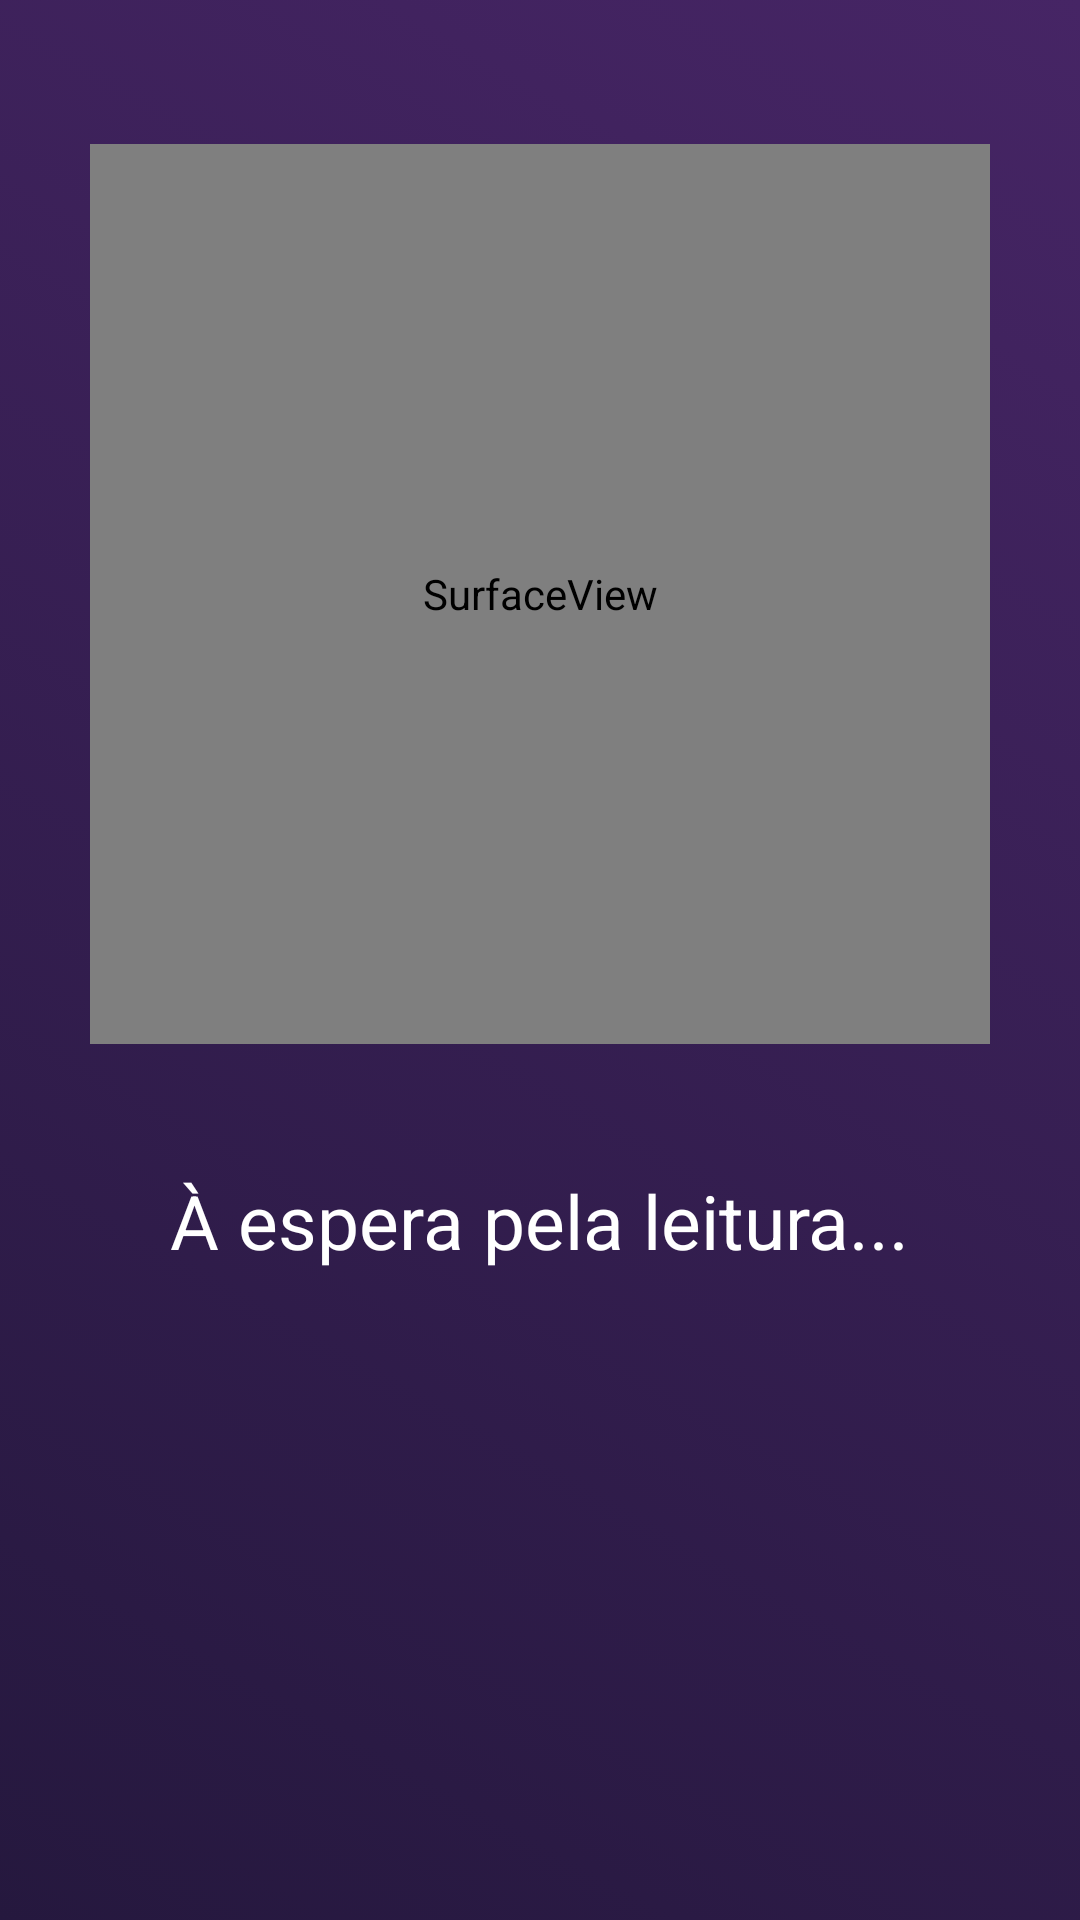

Write the Android layout XML for this screen, with the resource values it uses.
<!-- AndroidManifest.xml: application theme Theme.CSM -->
<!-- res/layout/activity_scanner.xml -->
<?xml version="1.0" encoding="utf-8"?>
<LinearLayout xmlns:android="http://schemas.android.com/apk/res/android"
    xmlns:app="http://schemas.android.com/apk/res-auto"
    xmlns:tools="http://schemas.android.com/tools"
    android:layout_width="match_parent"
    android:layout_height="match_parent"
    android:background="@drawable/gradient_dark"
    android:gravity="center_horizontal"
    android:orientation="vertical"
    android:padding="16dp"
    tools:context=".views.ScannerActivity">

    <SurfaceView
        android:id="@+id/sv_camera"
        android:layout_width="300dp"
        android:layout_height="300dp"
        android:layout_marginTop="32dp" />

    <TextView
        android:id="@+id/tv_text_scanned"
        android:layout_width="wrap_content"
        android:layout_height="wrap_content"
        android:layout_marginTop="32dp"
        android:background="@android:drawable/editbox_background_normal"
        android:backgroundTint="@color/white"
        android:padding="10dp"
        android:textColor="@color/black"
        android:textSize="30sp"
        android:visibility="gone" />

    <TextView
        android:id="@+id/tv_scanned_info"
        android:layout_width="wrap_content"
        android:layout_height="wrap_content"
        android:layout_marginTop="32dp"
        android:padding="10dp"
        android:text="À espera pela leitura..."
        android:textColor="@color/white"
        android:textSize="25sp" />

    <pl.droidsonroids.gif.GifImageView
        android:id="@+id/gif_scanner_check"
        android:layout_width="100dp"
        android:layout_height="100dp"
        android:layout_gravity="center"
        android:layout_marginTop="7dp"
        android:layout_marginBottom="30dp"
        android:src="@drawable/giphy"
        android:visibility="invisible" />

    <Button
        android:id="@+id/bt_open_scan"
        android:layout_width="200dp"
        android:layout_height="70dp"
        android:backgroundTint="@color/secondary_color"
        android:text="Abrir"
        android:textAllCaps="false"
        android:textSize="17dp"
        android:visibility="invisible" />

</LinearLayout>
<!-- resources referenced by this layout -->
<resources>
  <color name="black">#FF000000</color>
  <color name="secondary_color">#0DA2E8</color>
  <color name="white">#FFFFFFFF</color>
  <!-- drawable giphy: gif bitmap (drawable-v24, 127019 bytes) -->
  <!-- drawable gradient_dark (drawable) -->
  <?xml version="1.0" encoding="utf-8"?>
  <selector xmlns:android="http://schemas.android.com/apk/res/android">
      <item>
          <shape>
              <gradient
                  android:endColor="@color/gradient_end"
                  android:startColor="@color/primary_color"
                  android:type="linear"
                  android:centerX="0.8"
                  android:angle="45"/>
          </shape>
      </item>
  </selector>
  <style name="Theme.CSM" parent="Theme.MaterialComponents.DayNight.DarkActionBar">
          
          <item name="colorPrimary">@color/purple_500</item>
          <item name="colorPrimaryVariant">@color/purple_700</item>
          <item name="colorOnPrimary">@color/white</item>
          
          <item name="colorSecondary">@color/teal_200</item>
          <item name="colorSecondaryVariant">@color/teal_700</item>
          <item name="colorOnSecondary">@color/black</item>
          
          <item name="android:statusBarColor">@color/gradient_end</item>
          
      </style>
  <color name="gradient_end">#462565</color>
  <color name="primary_color">#25183E</color>
  <color name="purple_500">#FF6200EE</color>
  <color name="purple_700">#FF3700B3</color>
  <color name="teal_200">#FF03DAC5</color>
  <color name="teal_700">#FF018786</color>
</resources>
